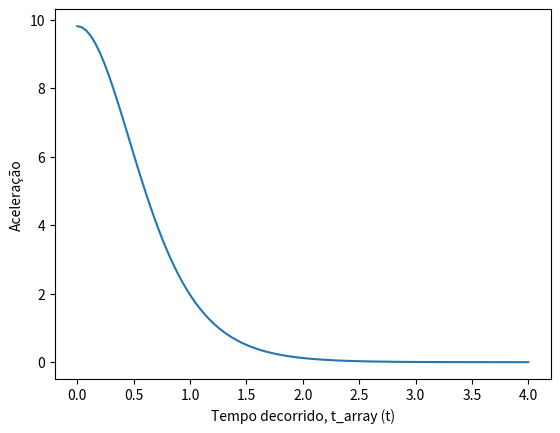

This chart was generated by the following Python code:
import numpy as np
import sympy
import matplotlib.pyplot as plt

# 2.2

t = np.linspace(0.0, 4.0, 100)
v_T = 6.80  # m/s
g = 9.80665  # m/s²

y = (v_T ** 2 / g) * np.log(np.cosh(g * t / v_T))

# plt.plot(t, y)
# plt.xlabel("Tempo decorrido, t (s)")
# plt.ylabel("Posição , y (m)")
# plt.scatter(t, y)
# plt.show()

t, v_T, g = sympy.symbols("t, v_T, g")
y = (v_T ** 2 / g) * sympy.log(sympy.cosh(g*t / v_T))
v = sympy.diff(y, t)

v_lam = sympy.lambdify(t, v.subs({v_T: 6.80, g: 9.80665}), "numpy")

t_array = np.linspace(0.0, 4.0, 100)

# plt.plot(t_array, v_lam(t_array))
# plt.xlabel("Tempo decorrido, t_array (t)")
# plt.ylabel("Velocidade, v_lam (m/s)")
# plt.show()

a = sympy.diff(v, t)
print("a(t) =", a)

a_lam = sympy.lambdify(t, a.subs({v_T: 6.80, g: 9.80665}), "numpy")
plt.plot(t_array, a_lam(t_array))
plt.xlabel("Tempo decorrido, t_array (t)")
plt.ylabel("Aceleração")
plt.show()
